Run: headless pygame with SDL's dummy video driver; simulated clock (each Clock.tick advances the game by its frame time, no real sleeping); random seed 0; keys injected as events and as key.get_pressed() state; no mouse input.
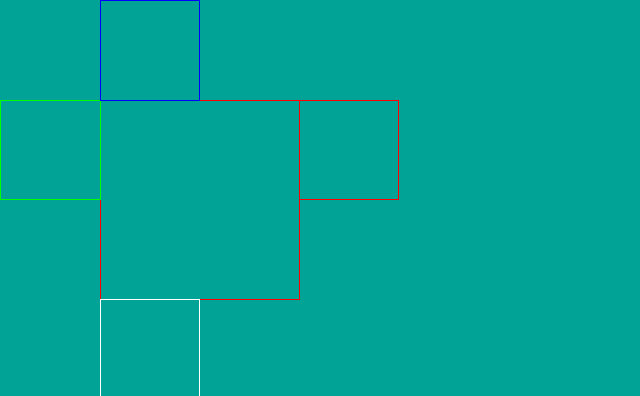
Frame 1 of 4 · flips 1–60 · no input
Frame 2 of 4 · flips 61–180 · tapped SPACE, RETURN · held RIGHT (→), D · screen unchanged from frame 1, image omitted
Frame 3 of 4 · flips 181–300 · held DOWN (↓), S · screen unchanged from frame 2, image omitted
Frame 4 of 4 · flips 301–420 · held LEFT (←), A, UP (↑), W · screen unchanged from frame 3, image omitted

The pygame program that drew these frames:




import pygame

pygame.init()
screen =  pygame.display.set_mode((640, 396))

obj = pygame.Rect(100, 100, 200, 200)

obj_01 = pygame.Rect(0, 100, 101, 100)   # 左
obj_02 = pygame.Rect(100, 0, 100, 101)   # 上
obj_03 = pygame.Rect(299, 100, 100, 100) # 右
obj_04 = pygame.Rect(100, 299, 100, 100) # 下
# 输出结果请看注释
print(obj.colliderect(obj_01)) # 左         
print(obj.colliderect(obj_02)) # 上         
print(obj.colliderect(obj_03)) # 右         
print(obj.colliderect(obj_04)) # 下         

if obj.left == obj_01.right: print("左 == 右")
else: print("左 != 右")
if obj.top == obj_02.bottom: print("上 == 下")
else: print("上 != 下")
if obj.right == obj_03.left: print("右 == 左")
else: print("右 != 左")
if obj.bottom == obj_04.top: print("下 == 上")
else: print("下 != 上")

print("obj.left =", obj.left, "obj_01.right =", obj_01.right)
print("obj.top =", obj.top, "obj_02.bottom =", obj_02.bottom)
print("obj.right =", obj.right, "obj_01.left =", obj_03.left)
print("obj.bottom =", obj.bottom, "obj_01.top =", obj_04.top)

print(obj.colliderect(obj_01.move(-1, 0)))  # 0
print(obj.colliderect(obj_02.move(0, -1)))  # 0
print(obj.colliderect(obj_03.move(1, 0)))   # 0
print(obj.colliderect(obj_04.move(0, 1)))   # 0

while 1:
    screen.fill((0, 163, 150))

    pygame.draw.rect(screen, pygame.Color("red"), obj, 1)
    pygame.draw.rect(screen, pygame.Color("green"), obj_01, 1)
    pygame.draw.rect(screen, pygame.Color("blue"), obj_02, 1)
    pygame.draw.rect(screen, pygame.Color("red"), obj_03, 1)
    pygame.draw.rect(screen, pygame.Color("white"), obj_04, 1)

    for event in pygame.event.get(pygame.QUIT):  # 事件索取
        if event:
            pygame.quit()
            exit()
    pygame.display.update()
